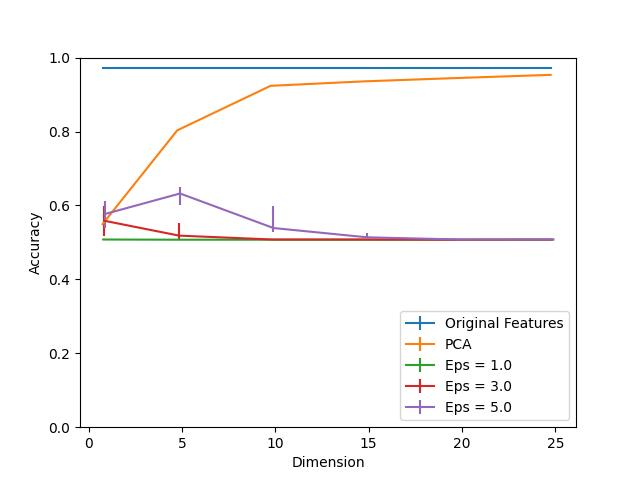

Source data for this figure (header and first rows):
Dimension, PCA, Eps = 1.0, Eps = 1.0 25, Eps = 1.0 75, Eps = 3.0, Eps = 3.0 25, Eps = 3.0 75, Eps = 5.0, Eps = 5.0 25, Eps = 5.0 75, Original Features
1, 0.5495, 0.5078, 0.001005, 0.0005023, 0.5585, 0.04119, 0.03968, 0.5771, 0.03867, 0.03616, 0.9719
5, 0.8031, 0.5073, 0.0005023, 0.0005023, 0.5183, 0.01005, 0.03516, 0.6323, 0.03214, 0.01758, 0.9719
10, 0.9237, 0.5073, 0.0005023, 0.0005023, 0.5078, 0.001005, 0.0005023, 0.5389, 0.01055, 0.05876, 0.9719
15, 0.9357, 0.5073, 0.0005023, 0.0005023, 0.5078, 0.0005023, 0.0, 0.5138, 0.003014, 0.01256, 0.9719
20, 0.9448, 0.5073, 0.0005023, 0.0005023, 0.5073, 0.0005023, 0.0005023, 0.5078, 0.0005023, 0.001507, 0.9719
25, 0.9533, 0.5073, 0.0, 0.0005023, 0.5078, 0.0005023, 0.0, 0.5078, 0.0005023, 0.001005, 0.9719
